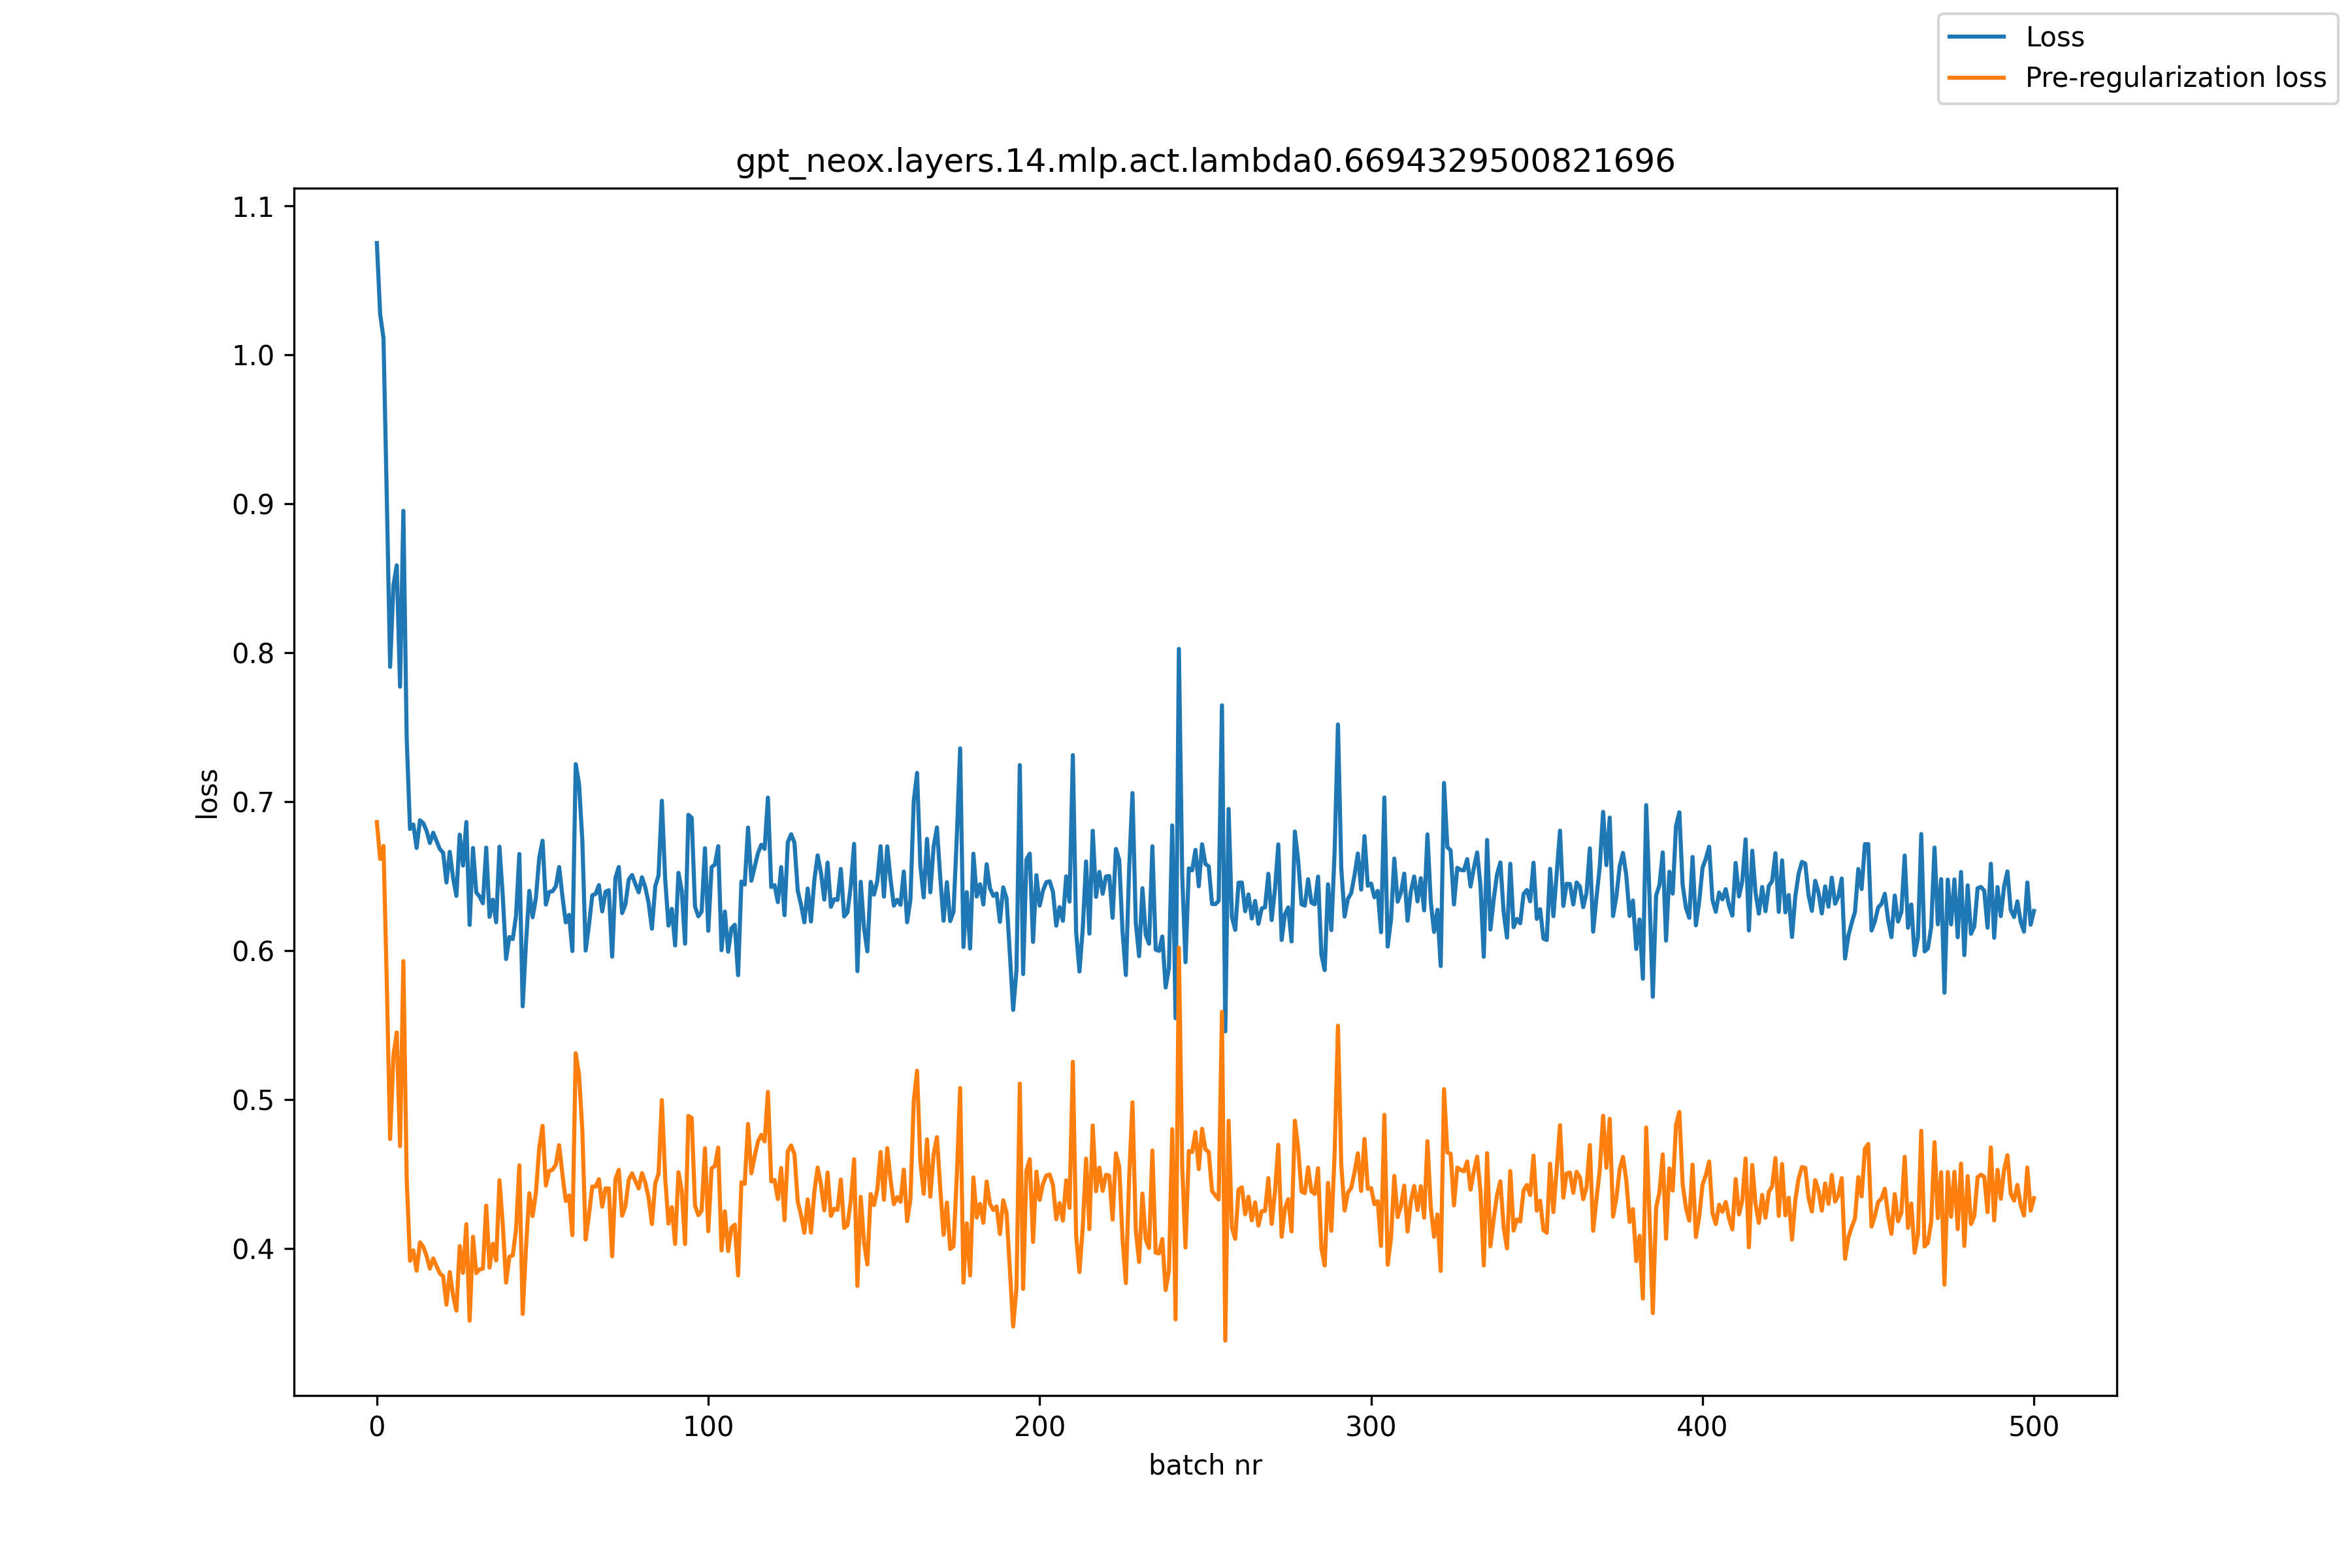

Source data for this figure (header and first rows):
, loss, pre_reg_loss
0, 1.075, 0.6863
1, 1.027, 0.6616
2, 1.011, 0.6703
3, 0.9042, 0.5782
4, 0.7905, 0.4735
5, 0.8453, 0.5291
6, 0.8587, 0.5451
7, 0.7773, 0.4687
8, 0.8953, 0.593
9, 0.7429, 0.4474
10, 0.6817, 0.3917
11, 0.6847, 0.3987
12, 0.6689, 0.3851
13, 0.6875, 0.4041
14, 0.6856, 0.4011
15, 0.6804, 0.3951
16, 0.6723, 0.3865
17, 0.6792, 0.3933
18, 0.6737, 0.3882
19, 0.6682, 0.3833
20, 0.6658, 0.3813
21, 0.6458, 0.3623
22, 0.6663, 0.3842
23, 0.6489, 0.3684
24, 0.6368, 0.3583
25, 0.6779, 0.4016
26, 0.6571, 0.3837
27, 0.6864, 0.4163
28, 0.6173, 0.3515
29, 0.6689, 0.4079
30, 0.6391, 0.3834
31, 0.6363, 0.3859
32, 0.6318, 0.3864
33, 0.6692, 0.4288
34, 0.6227, 0.3872
35, 0.6342, 0.4032
36, 0.6191, 0.3919
37, 0.6698, 0.4459
38, 0.6364, 0.4158
39, 0.5944, 0.3771
40, 0.6092, 0.3945
41, 0.6077, 0.3953
42, 0.6234, 0.4126
43, 0.6649, 0.4558
44, 0.5626, 0.356
45, 0.6052, 0.4005
46, 0.6401, 0.4371
47, 0.6224, 0.4217
48, 0.6357, 0.4376
49, 0.6625, 0.4676
50, 0.6738, 0.4824
51, 0.6309, 0.4423
52, 0.6394, 0.4521
53, 0.6399, 0.4529
54, 0.6432, 0.4563
55, 0.6562, 0.4694
56, 0.6364, 0.4498
57, 0.6189, 0.4319
58, 0.624, 0.4356
59, 0.5997, 0.4089
... 441 more rows
